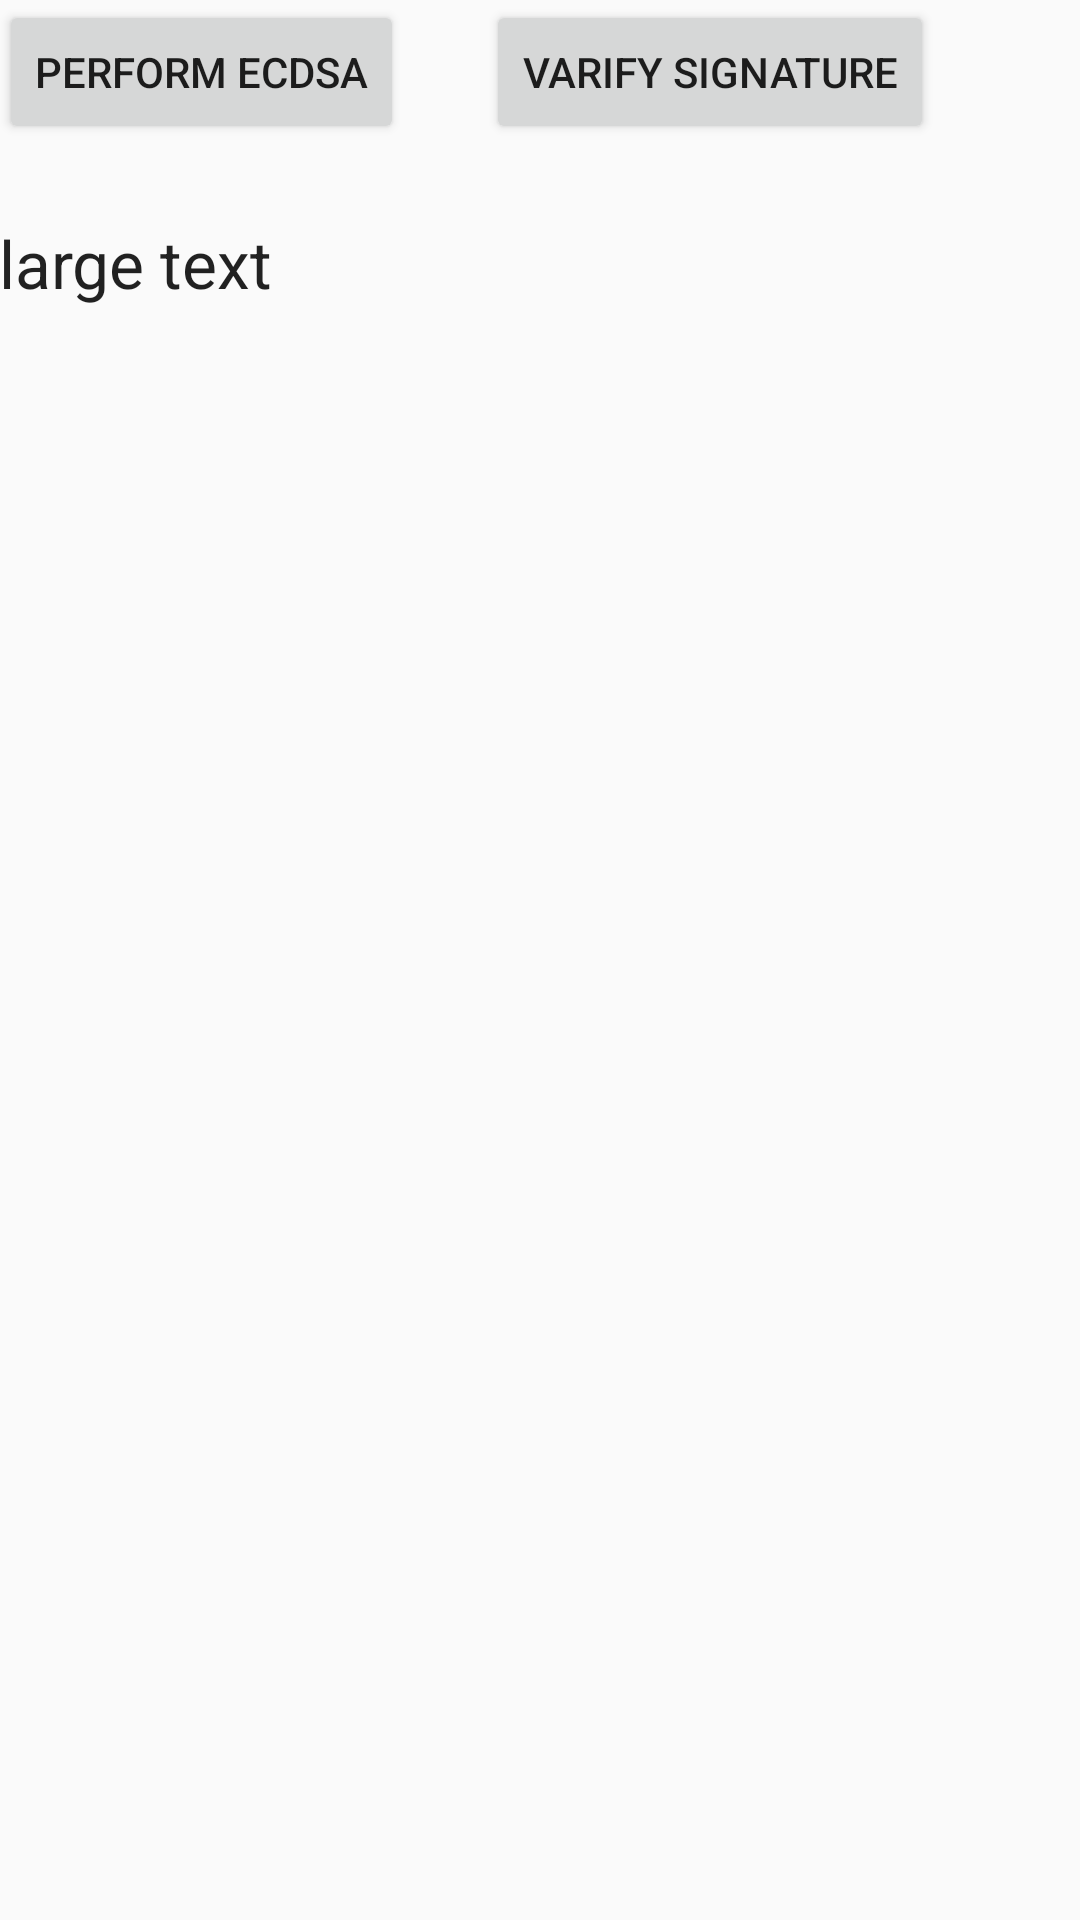

Reconstruct the res/layout file that produces this screen, plus the resources it refers to.
<!-- AndroidManifest.xml: application theme AppTheme -->
<!-- res/layout/activity_sign_and_verify.xml -->
<?xml version="1.0" encoding="utf-8"?>
<RelativeLayout xmlns:android="http://schemas.android.com/apk/res/android"
    xmlns:tools="http://schemas.android.com/tools"
    android:layout_width="match_parent"
    android:layout_height="match_parent"
    android:paddingBottom="@dimen/activity_vertical_margin"
    android:paddingLeft="@dimen/activity_horizontal_margin"
    android:paddingRight="@dimen/activity_horizontal_margin"
    android:paddingTop="@dimen/activity_vertical_margin"
    tools:context="com.signononlinesignatureapp.signon.SignAndVerifyActivity">

    <TextView
        android:layout_width="match_parent"
        android:layout_height="match_parent"
        android:textAppearance="?android:attr/textAppearanceLarge"
        android:text="large text"
        android:id="@+id/signatureText"
        android:layout_marginTop="25dp"
        android:layout_below="@+id/ECDSAbutton"
        android:layout_alignParentLeft="true"
        android:layout_alignParentStart="true" />

    <Button
        android:layout_width="wrap_content"
        android:layout_height="wrap_content"
        android:text="perform ECDSA"
        android:id="@+id/ECDSAbutton"
        android:onClick="signclick"
        android:layout_alignParentTop="true"
        android:layout_alignParentLeft="true"
        android:layout_alignParentStart="true" />

    <Button
        android:layout_width="wrap_content"
        android:layout_height="wrap_content"
        android:text="varify signature"
        android:id="@+id/ECDSAverfiyButton"
        android:layout_alignTop="@+id/ECDSAbutton"
        android:layout_alignParentRight="true"
        android:layout_alignParentEnd="true"
        android:layout_marginRight="49dp"
        android:layout_marginEnd="49dp"
        android:onClick="verfiySignature" />

</RelativeLayout>
<!-- resources referenced by this layout -->
<resources>
  <style name="AppTheme" parent="Theme.AppCompat.Light.DarkActionBar">
          
          <item name="colorPrimary">@color/colorPrimary</item>
          <item name="colorPrimaryDark">@color/colorPrimaryDark</item>
          <item name="colorAccent">@color/colorAccent</item>
      </style>
  <color name="colorPrimary">#7622cc</color>
  <color name="colorPrimaryDark">#50178c</color>
  <color name="colorAccent">#FF4081</color>
</resources>
